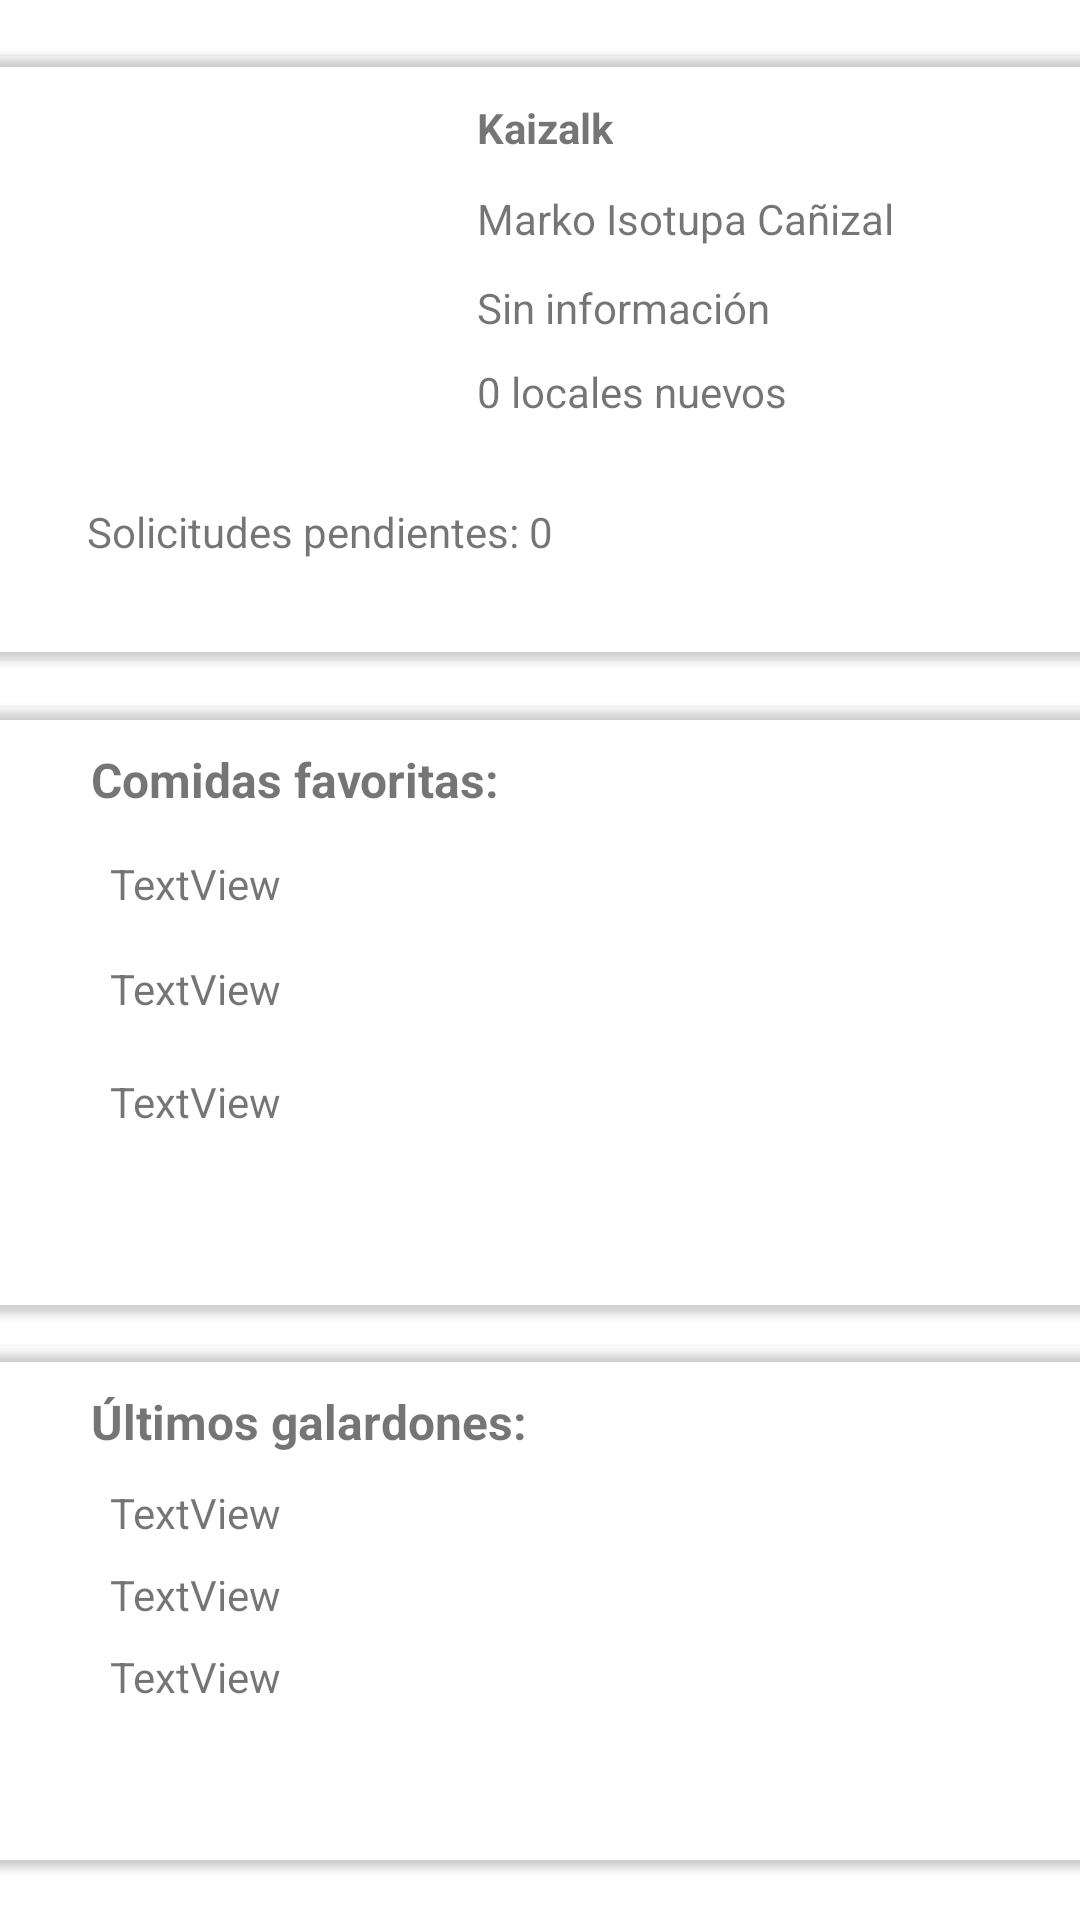

Produce the Android XML layout that renders to this screen, including the resource entries it uses.
<!-- AndroidManifest.xml: application theme Theme.TapasTop -->
<!-- res/layout/fragment_home.xml -->
<?xml version="1.0" encoding="utf-8"?>
<androidx.constraintlayout.widget.ConstraintLayout xmlns:android="http://schemas.android.com/apk/res/android"
    xmlns:app="http://schemas.android.com/apk/res-auto"
    xmlns:tools="http://schemas.android.com/tools"
    android:layout_width="match_parent"
    android:layout_height="match_parent"
    tools:context=".ui.home.HomeFragment">

    <ImageView
        android:id="@+id/fotoFH"
        android:layout_width="109dp"
        android:layout_height="120dp"
        app:layout_constraintBottom_toBottomOf="parent"
        app:layout_constraintEnd_toEndOf="parent"
        app:layout_constraintHorizontal_bias="0.119"
        app:layout_constraintStart_toStartOf="parent"
        app:layout_constraintTop_toTopOf="parent"
        app:layout_constraintVertical_bias="0.063"
        tools:src="@tools:sample/avatars" />

    <TextView
        android:id="@+id/nombreFH"
        android:layout_width="wrap_content"
        android:layout_height="wrap_content"
        android:text="Marko Isotupa Cañizal"
        android:textAlignment="viewStart"
        app:layout_constraintBottom_toBottomOf="parent"
        app:layout_constraintEnd_toEndOf="parent"
        app:layout_constraintHorizontal_bias="0.0"
        app:layout_constraintStart_toStartOf="@+id/nobreUsuarioTxtEdit"
        app:layout_constraintTop_toTopOf="parent"
        app:layout_constraintVertical_bias="0.102" />

    <TextView
        android:id="@+id/nobreUsuarioTxtEdit"
        android:layout_width="wrap_content"
        android:layout_height="wrap_content"
        android:text="Kaizalk"
        android:textAlignment="viewStart"
        android:textStyle="bold"
        app:layout_constraintBottom_toBottomOf="parent"
        app:layout_constraintEnd_toEndOf="parent"
        app:layout_constraintHorizontal_bias="0.114"
        app:layout_constraintStart_toEndOf="@+id/fotoFH"
        app:layout_constraintTop_toTopOf="parent"
        app:layout_constraintVertical_bias="0.053" />

    <TextView
        android:id="@+id/nDegustFH"
        android:layout_width="wrap_content"
        android:layout_height="wrap_content"
        android:text="Sin información"
        android:textAlignment="viewStart"
        app:layout_constraintBottom_toBottomOf="parent"
        app:layout_constraintEnd_toEndOf="parent"
        app:layout_constraintHorizontal_bias="0.0"
        app:layout_constraintStart_toStartOf="@+id/nobreUsuarioTxtEdit"
        app:layout_constraintTop_toTopOf="parent"
        app:layout_constraintVertical_bias="0.15" />

    <TextView
        android:id="@+id/locNuevosFH"
        android:layout_width="wrap_content"
        android:layout_height="wrap_content"
        android:text="0 locales nuevos"
        android:textAlignment="viewStart"
        app:layout_constraintBottom_toBottomOf="parent"
        app:layout_constraintEnd_toEndOf="parent"
        app:layout_constraintHorizontal_bias="0.0"
        app:layout_constraintStart_toStartOf="@+id/nobreUsuarioTxtEdit"
        app:layout_constraintTop_toTopOf="parent"
        app:layout_constraintVertical_bias="0.195" />

    <TextView
        android:id="@+id/solicitudesFH"
        android:layout_width="wrap_content"
        android:layout_height="wrap_content"
        android:text="Solicitudes pendientes: 0"
        app:layout_constraintBottom_toBottomOf="parent"
        app:layout_constraintEnd_toEndOf="parent"
        app:layout_constraintHorizontal_bias="0.141"
        app:layout_constraintStart_toStartOf="parent"
        app:layout_constraintTop_toBottomOf="@+id/fotoFH"
        app:layout_constraintVertical_bias="0.032" />

    <TextView
        android:id="@+id/textView11"
        android:layout_width="wrap_content"
        android:layout_height="wrap_content"
        android:text="Últimos galardones:"
        android:textSize="16sp"
        android:textStyle="bold"
        app:layout_constraintBottom_toBottomOf="parent"
        app:layout_constraintEnd_toEndOf="parent"
        app:layout_constraintHorizontal_bias="0.008"
        app:layout_constraintStart_toStartOf="@+id/solicitudesFH"
        app:layout_constraintTop_toBottomOf="@+id/favFoodBtn"
        app:layout_constraintVertical_bias="0.116" />

    <TextView
        android:id="@+id/comFavorita3"
        android:layout_width="wrap_content"
        android:layout_height="wrap_content"
        android:text="TextView"
        app:layout_constraintBottom_toBottomOf="parent"
        app:layout_constraintEnd_toEndOf="parent"
        app:layout_constraintHorizontal_bias="0.028"
        app:layout_constraintStart_toStartOf="@+id/solicitudesFH"
        app:layout_constraintTop_toBottomOf="@+id/comFavorita2"
        app:layout_constraintVertical_bias="0.066" />

    <TextView
        android:id="@+id/galardon2"
        android:layout_width="wrap_content"
        android:layout_height="wrap_content"
        android:text="TextView"
        app:layout_constraintBottom_toBottomOf="parent"
        app:layout_constraintEnd_toEndOf="parent"
        app:layout_constraintHorizontal_bias="0.028"
        app:layout_constraintStart_toStartOf="@+id/solicitudesFH"
        app:layout_constraintTop_toBottomOf="@+id/galardon1"
        app:layout_constraintVertical_bias="0.078" />

    <TextView
        android:id="@+id/textView7"
        android:layout_width="wrap_content"
        android:layout_height="wrap_content"
        android:text="Comidas favoritas:"
        android:textSize="16sp"
        android:textStyle="bold"
        app:layout_constraintBottom_toBottomOf="parent"
        app:layout_constraintEnd_toEndOf="parent"
        app:layout_constraintHorizontal_bias="0.007"
        app:layout_constraintStart_toStartOf="@+id/solicitudesFH"
        app:layout_constraintTop_toTopOf="@+id/favFoodBtn"
        app:layout_constraintVertical_bias="0.05" />

    <TextView
        android:id="@+id/comFavorita1"
        android:layout_width="wrap_content"
        android:layout_height="wrap_content"
        android:text="TextView"
        app:layout_constraintBottom_toBottomOf="parent"
        app:layout_constraintEnd_toEndOf="parent"
        app:layout_constraintHorizontal_bias="0.028"
        app:layout_constraintStart_toStartOf="@+id/solicitudesFH"
        app:layout_constraintTop_toBottomOf="@+id/textView7"
        app:layout_constraintVertical_bias="0.041" />

    <TextView
        android:id="@+id/comFavorita2"
        android:layout_width="wrap_content"
        android:layout_height="wrap_content"
        android:text="TextView"
        app:layout_constraintBottom_toBottomOf="parent"
        app:layout_constraintEnd_toEndOf="parent"
        app:layout_constraintHorizontal_bias="0.028"
        app:layout_constraintStart_toStartOf="@+id/solicitudesFH"
        app:layout_constraintTop_toBottomOf="@+id/comFavorita1"
        app:layout_constraintVertical_bias="0.05" />

    <TextView
        android:id="@+id/galardon3"
        android:layout_width="wrap_content"
        android:layout_height="wrap_content"
        android:text="TextView"
        app:layout_constraintBottom_toBottomOf="parent"
        app:layout_constraintEnd_toEndOf="parent"
        app:layout_constraintHorizontal_bias="0.028"
        app:layout_constraintStart_toStartOf="@+id/solicitudesFH"
        app:layout_constraintTop_toBottomOf="@+id/galardon2"
        app:layout_constraintVertical_bias="0.104" />

    <TextView
        android:id="@+id/galardon1"
        android:layout_width="wrap_content"
        android:layout_height="wrap_content"
        android:text="TextView"
        app:layout_constraintBottom_toBottomOf="parent"
        app:layout_constraintEnd_toEndOf="parent"
        app:layout_constraintHorizontal_bias="0.028"
        app:layout_constraintStart_toStartOf="@+id/solicitudesFH"
        app:layout_constraintTop_toBottomOf="@+id/textView11"
        app:layout_constraintVertical_bias="0.074" />

    <Button
        android:id="@+id/userBtn"
        android:layout_width="377dp"
        android:layout_height="213dp"
        android:backgroundTint="#00FFFFFF"
        app:layout_constraintBottom_toBottomOf="parent"
        app:layout_constraintEnd_toEndOf="parent"
        app:layout_constraintHorizontal_bias="0.529"
        app:layout_constraintStart_toStartOf="parent"
        app:layout_constraintTop_toTopOf="parent"
        app:layout_constraintVertical_bias="0.03" />

    <Button
        android:id="@+id/favFoodBtn"
        android:layout_width="377dp"
        android:layout_height="213dp"
        android:layout_marginTop="4dp"
        android:backgroundTint="#00FFFFFF"
        app:layout_constraintBottom_toBottomOf="parent"
        app:layout_constraintEnd_toEndOf="parent"
        app:layout_constraintHorizontal_bias="0.529"
        app:layout_constraintStart_toStartOf="parent"
        app:layout_constraintTop_toBottomOf="@+id/userBtn"
        app:layout_constraintVertical_bias="0.0" />

    <Button
        android:id="@+id/galardonesBtn"
        android:layout_width="376dp"
        android:layout_height="184dp"
        android:backgroundTint="#00FFFFFF"
        app:layout_constraintBottom_toBottomOf="parent"
        app:layout_constraintEnd_toEndOf="parent"
        app:layout_constraintHorizontal_bias="0.47"
        app:layout_constraintStart_toStartOf="parent"
        app:layout_constraintTop_toBottomOf="@+id/favFoodBtn"
        app:layout_constraintVertical_bias="0.0" />

</androidx.constraintlayout.widget.ConstraintLayout>
<!-- resources referenced by this layout -->
<resources>
  <style name="Theme.TapasTop" parent="Theme.MaterialComponents.DayNight.DarkActionBar">
          
          <item name="colorPrimary">@color/purple_500</item>
          <item name="colorPrimaryVariant">@color/purple_700</item>
          <item name="colorOnPrimary">@color/white</item>
          
          <item name="colorSecondary">@color/teal_200</item>
          <item name="colorSecondaryVariant">@color/teal_700</item>
          <item name="colorOnSecondary">@color/black</item>
          
          <item name="android:statusBarColor">?attr/colorPrimaryVariant</item>
          
  
      </style>
  <color name="purple_500">#000000</color>
  <color name="purple_700">#000000</color>
  <color name="white">#FFFFFFFF</color>
  <color name="teal_200">#CDDC39</color>
  <color name="teal_700">#FF018786</color>
  <color name="black">#FF000000</color>
</resources>
